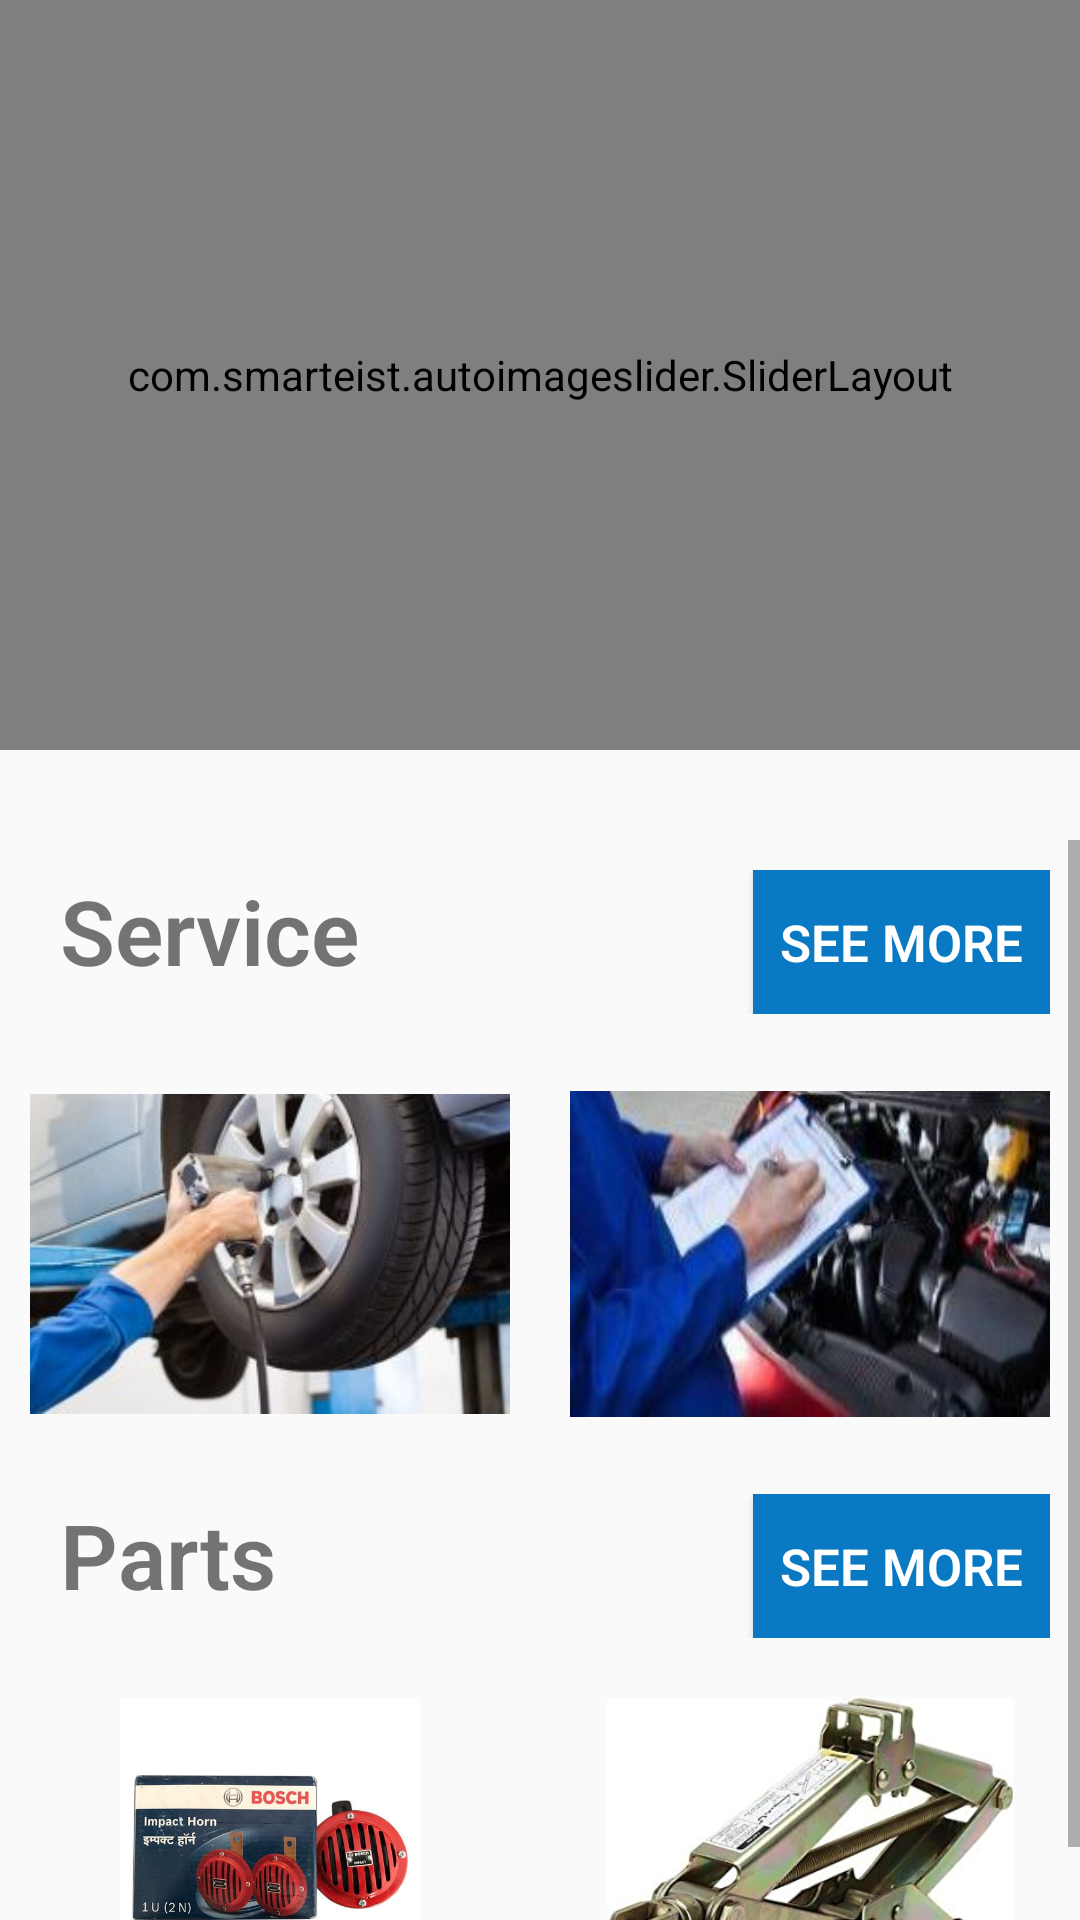

This screen was rendered from an Android layout file. Write that file and the resources it references.
<!-- AndroidManifest.xml: application theme AppTheme -->
<!-- res/layout/home_layout.xml -->
<?xml version="1.0" encoding="utf-8"?>
<LinearLayout xmlns:android="http://schemas.android.com/apk/res/android"
    android:layout_width="match_parent"
    android:layout_height="match_parent"
    android:orientation="vertical">

    <com.smarteist.autoimageslider.SliderLayout
        android:layout_width="match_parent"
        android:layout_height="250dp"
        android:id="@+id/slider"/>

    <ScrollView
        android:id="@+id/scrollView"
        android:layout_width="fill_parent"
        android:layout_height="match_parent"
        android:layout_marginTop="30dp">


        <LinearLayout
            android:layout_width="fill_parent"
            android:layout_height="match_parent"
            android:orientation="vertical">

            <LinearLayout
                android:layout_width="match_parent"
                android:layout_height="match_parent"
                android:layout_margin="10dp"
                android:orientation="horizontal">

                <TextView
                    android:layout_width="0dp"
                    android:layout_height="match_parent"
                    android:layout_gravity="left"
                    android:layout_marginLeft="10dp"
                    android:layout_weight="0.7"
                    android:fontFamily="sans-serif-light"
                    android:text="Service"
                    android:textSize="30dp"
                    android:textStyle="bold" />

                <Button
                    android:layout_width="0dp"
                    android:layout_height="wrap_content"
                    android:layout_marginRight="0dp"
                    android:layout_weight="0.3"
                    android:onClick="all_service"
                    android:fontFamily="sans-serif-light"
                    android:id="@+id/service_btn"
                    android:text="See More"
                    android:textSize="17dp"
                    android:textColor="#fff"
                    android:textStyle="bold"
                    android:background="@color/colorPrimary"/>
            </LinearLayout>

            <LinearLayout
                android:layout_width="match_parent"
                android:layout_height="wrap_content"
                android:orientation="horizontal">

                <ImageView
                    android:layout_width="250dp"
                    android:layout_height="120dp"
                    android:layout_margin="10dp"
                    android:layout_weight="0.5"
                    android:id="@+id/service1"
                    android:src="@drawable/wheel_care" />

                <ImageView
                    android:layout_width="250dp"
                    android:layout_height="120dp"
                    android:layout_margin="10dp"
                    android:layout_weight="0.5"
                    android:id="@+id/service2"
                    android:src="@drawable/basic_service" />
            </LinearLayout>

            <LinearLayout
                android:layout_width="match_parent"
                android:layout_height="match_parent"
                android:layout_margin="10dp"
                android:orientation="horizontal">

                <TextView
                    android:layout_width="0dp"
                    android:layout_height="match_parent"
                    android:layout_gravity="left"
                    android:layout_marginLeft="10dp"
                    android:layout_weight="0.7"
                    android:fontFamily="sans-serif-light"
                    android:text="Parts"
                    android:textSize="30dp"
                    android:textStyle="bold" />

                <Button
                    android:layout_width="0dp"
                    android:layout_height="wrap_content"
                    android:layout_marginRight="0dp"
                    android:layout_weight="0.3"
                    android:id="@+id/part_button"
                    android:fontFamily="sans-serif-light"
                    android:text="See More"
                    android:textSize="17dp"
                    android:textColor="#fff"
                    android:textStyle="bold"
                    android:background="@color/colorPrimary"/>
            </LinearLayout>

            <LinearLayout
                android:layout_width="match_parent"
                android:layout_height="wrap_content"
                android:layout_marginTop="10dp"
                android:orientation="horizontal">

                <ImageView
                    android:layout_width="0dp"
                    android:layout_height="100dp"
                    android:layout_margin="0dp"
                    android:layout_weight="0.5"
                    android:src="@drawable/part_impact_horn" />

                <ImageView
                    android:layout_width="0dp"
                    android:layout_height="100dp"
                    android:layout_margin="0dp"
                    android:layout_weight="0.5"
                    android:src="@drawable/part_jack_assay" />
            </LinearLayout>

        </LinearLayout>



    </ScrollView>


</LinearLayout>
<!-- resources referenced by this layout -->
<resources>
  <color name="colorPrimary">#0979C3</color>
  <!-- drawable basic_service: jpg bitmap (drawable, 34045 bytes) -->
  <!-- drawable part_impact_horn: jpg bitmap (drawable, 29964 bytes) -->
  <!-- drawable part_jack_assay: jpg bitmap (drawable, 14621 bytes) -->
  <!-- drawable wheel_care: jpg bitmap (drawable, 79987 bytes) -->
  <style name="AppTheme" parent="Theme.AppCompat.Light.DarkActionBar">
          
          <item name="colorPrimary">@color/colorPrimary</item>
          <item name="colorPrimaryDark">@color/colorPrimaryDark</item>
          <item name="colorAccent">@color/colorAccent</item>
          <item name="windowNoTitle">true</item>
          <item name="windowActionBar">false</item>
      </style>
  <color name="colorPrimaryDark">#0979C3</color>
  <color name="colorAccent">#03DAC5</color>
</resources>
